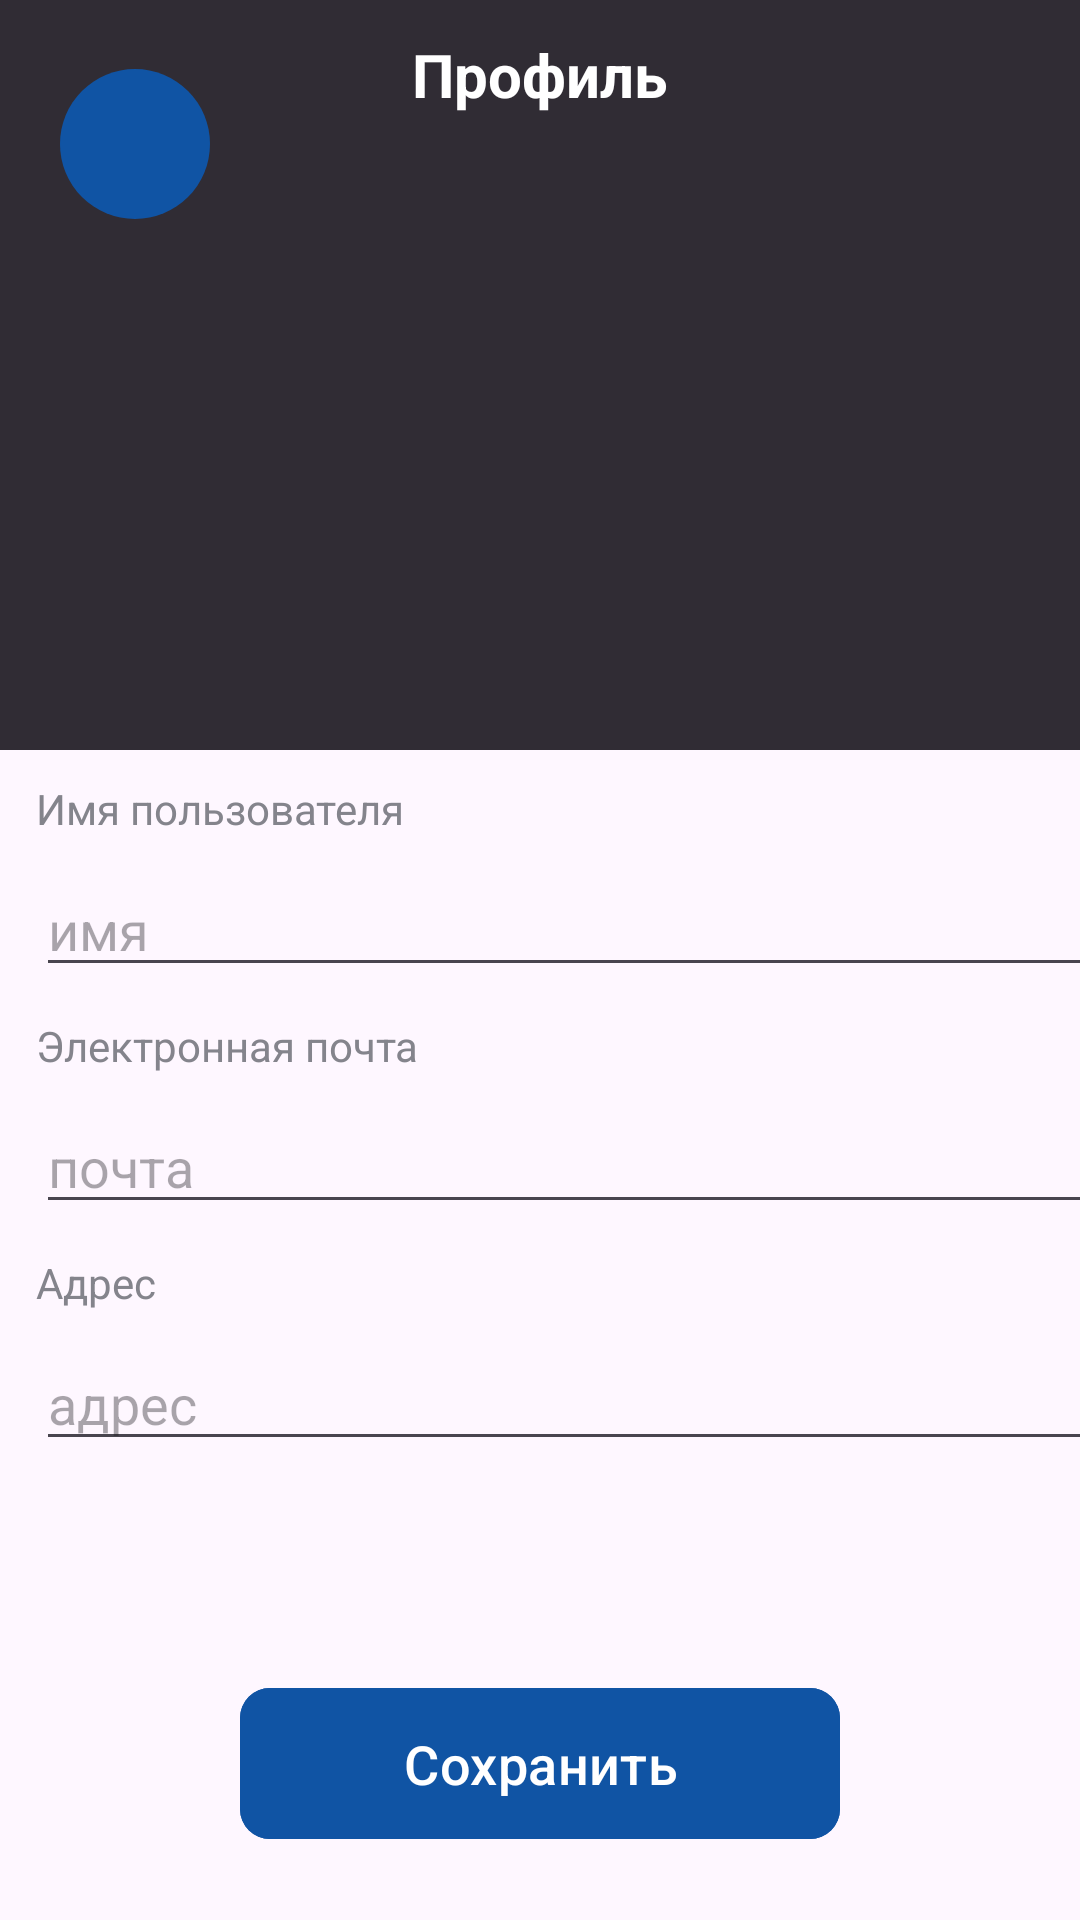

Here is an Android app screen rendered from its layout file. Give the layout XML and the strings, colors and styles it references.
<!-- AndroidManifest.xml: application theme Theme.Siiiiu -->
<!-- res/layout/editprofile.xml -->
<?xml version="1.0" encoding="utf-8"?>
<LinearLayout xmlns:android="http://schemas.android.com/apk/res/android"
    android:layout_width="match_parent"
    android:layout_height="match_parent"
    xmlns:app="http://schemas.android.com/apk/res-auto"
    android:orientation="vertical">

    <FrameLayout
        android:layout_width="match_parent"
        android:layout_height="250dp"
        android:background="@color/graylinear">



        <ImageButton
            android:layout_width="50dp"
            android:layout_height="50dp"
            android:src="@drawable/arrow"
            android:scaleType="centerCrop"
            android:layout_marginTop="23dp"
            android:background="@drawable/button_circil"
            android:layout_marginLeft="20dp"/>



        <TextView
            android:layout_width="wrap_content"
            android:layout_height="wrap_content"
            android:text="Профиль"
            android:textColor="@color/white"
            android:textStyle="bold"
            android:textSize="20dp"
            android:layout_gravity="center"
            android:layout_marginBottom="100dp"/>


        <ImageButton
            android:layout_width="150dp"
            android:layout_height="150dp"
            android:background="@drawable/editprofile"
            android:layout_gravity="center"/>


    </FrameLayout>


    <LinearLayout
        android:layout_width="match_parent"
        android:layout_height="619dp"
        android:orientation="vertical">

        <LinearLayout
            android:layout_width="match_parent"
            android:layout_height="240dp"
            android:orientation="vertical">

            <TextView
                android:layout_width="wrap_content"
                android:layout_height="wrap_content"
                android:layout_marginLeft="12dp"
                android:layout_marginTop="10dp"
                android:text="Имя пользователя"
                android:textColor="@color/graytextview" />

            <EditText
                android:layout_width="386dp"
                android:layout_height="40dp"
                android:layout_marginLeft="12dp"
                android:layout_marginTop="10dp"
                android:hint="имя" />

            <TextView
                android:layout_width="wrap_content"
                android:layout_height="wrap_content"
                android:layout_marginLeft="12dp"
                android:layout_marginTop="10dp"
                android:text="Электронная почта"
                android:textColor="@color/graytextview" />

            <EditText
                android:layout_width="386dp"
                android:layout_height="40dp"
                android:layout_marginLeft="12dp"
                android:layout_marginTop="10dp"
                android:hint="почта" />
            <TextView
                android:layout_width="wrap_content"
                android:layout_height="wrap_content"
                android:layout_marginLeft="12dp"
                android:layout_marginTop="10dp"
                android:text="Адрес"
                android:textColor="@color/graytextview" />

            <EditText
                android:layout_width="386dp"
                android:layout_height="40dp"
                android:layout_marginLeft="12dp"
                android:layout_marginTop="10dp"
                android:hint="адрес" />

        </LinearLayout>


        <LinearLayout
            android:layout_width="match_parent"
            android:layout_height="244dp"
            android:gravity="center"
            android:orientation="vertical">


            <com.google.android.material.button.MaterialButton
                android:layout_width="200dp"
                android:layout_height="wrap_content"
                android:layout_marginTop="40dp"
                android:backgroundTint="@color/bluesave"
                android:padding="13dp"
                android:text="Сохранить"
                android:textSize="18dp"
                app:cornerRadius="10dp"
                android:layout_marginBottom="20dp"/>

            <com.google.android.material.button.MaterialButton
                android:layout_width="200dp"
                android:layout_height="wrap_content"
                android:backgroundTint="@color/orangebutt"
                android:padding="13dp"
                android:text="Выйти"
                android:textSize="18dp"
                app:cornerRadius="10dp"
                android:layout_marginBottom="10dp"/>


        </LinearLayout>




    </LinearLayout>

</LinearLayout>
<!-- resources referenced by this layout -->
<resources>
  <color name="bluesave">#1054A4</color>
  <color name="graylinear">#302C34</color>
  <color name="graytextview">#84848C</color>
  <color name="orangebutt">#FF1424</color>
  <color name="white">#FFF</color>
  <!-- drawable button_circil (drawable) -->
  <?xml version="1.0" encoding="utf-8"?>
  <selector xmlns:android="http://schemas.android.com/apk/res/android">
  <item>
      <shape>
          <corners android:radius="200dp"/>
          <solid android:color="@color/bluesave"/>
      </shape>
  </item>
  </selector>
  <style name="Theme.Siiiiu" parent="Base.Theme.Siiiiu" />
  <style name="Base.Theme.Siiiiu" parent="Theme.Material3.DayNight.NoActionBar">
          
          
      </style>
</resources>
